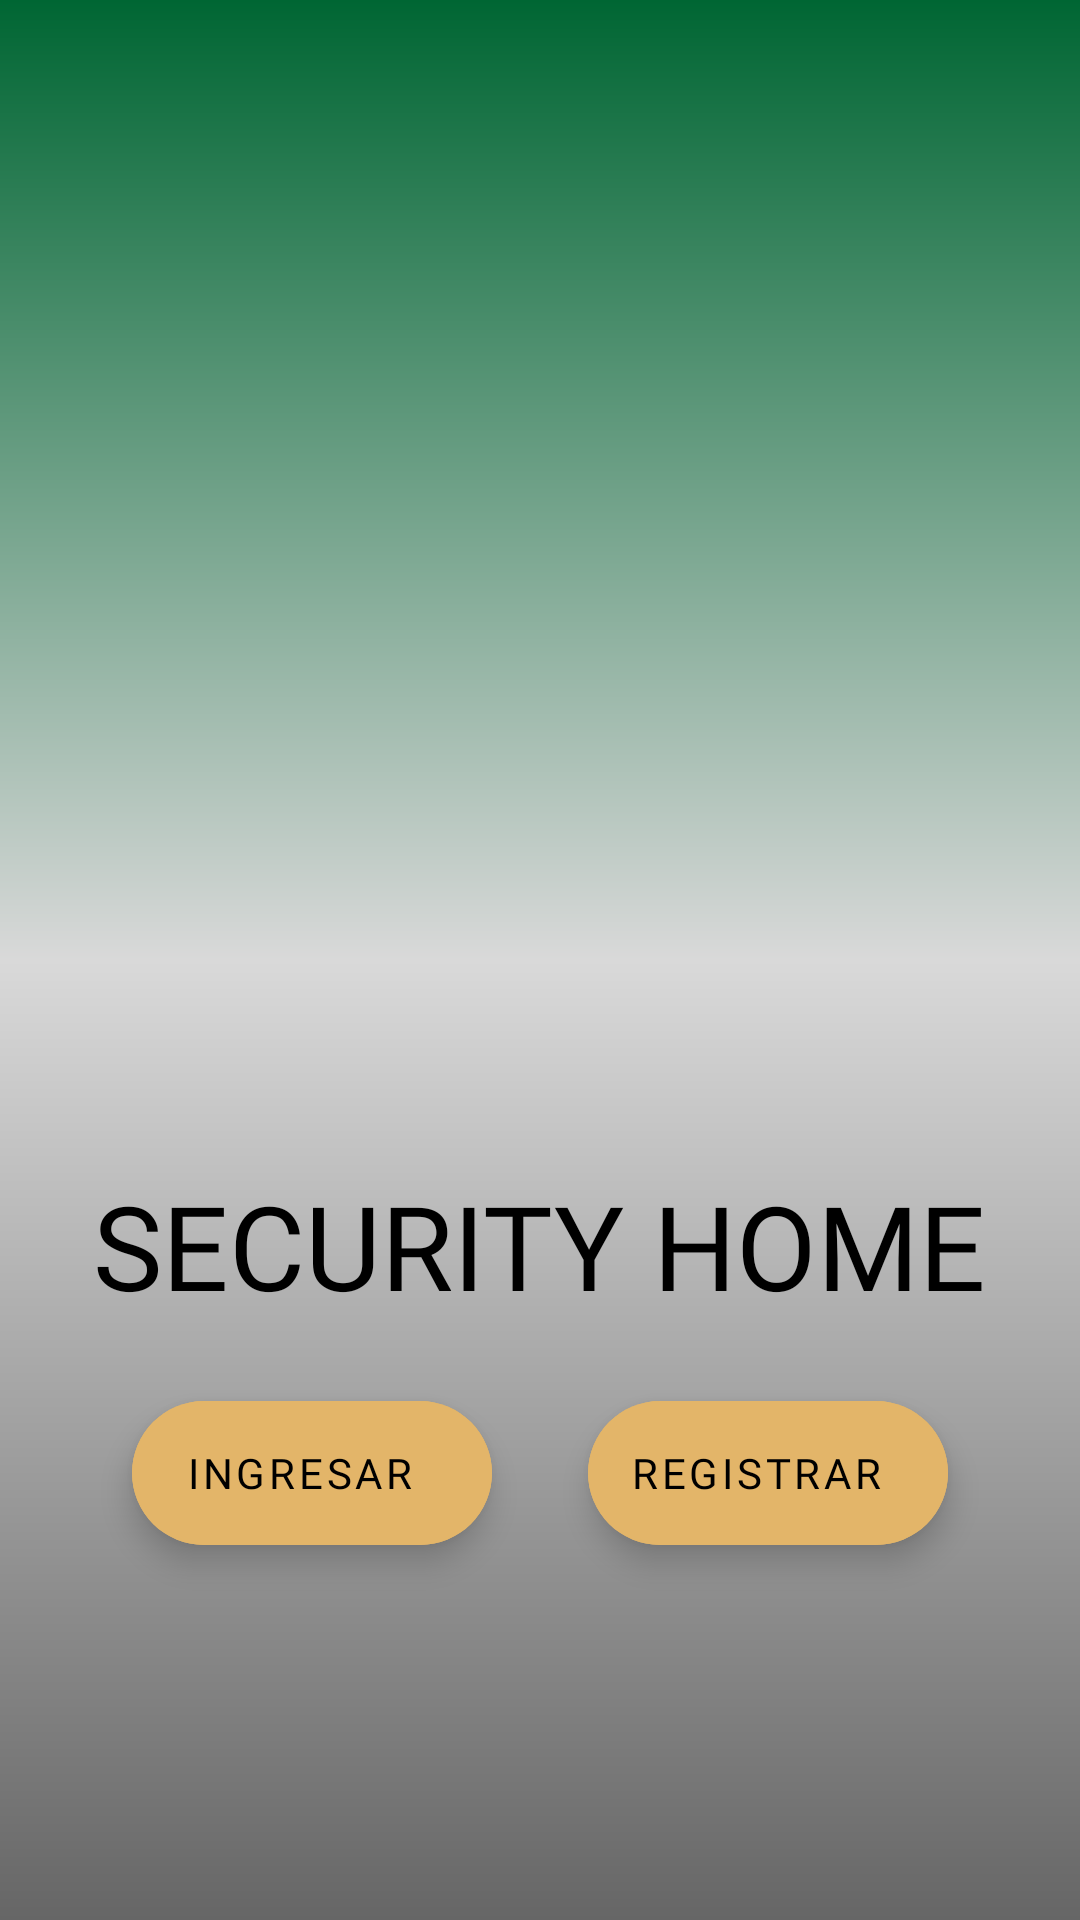

The Android layout XML behind this screen, and the referenced resources:
<!-- AndroidManifest.xml: application theme Theme.Proyecto -->
<!-- res/layout/activity_main.xml -->
<?xml version="1.0" encoding="utf-8"?>
<RelativeLayout xmlns:android="http://schemas.android.com/apk/res/android"
    android:layout_width="match_parent"
    android:layout_height="match_parent"
    android:background="@drawable/fondo_degrado"
    android:gravity="center">

    <ImageView
        android:id="@+id/logo"
        android:layout_width="wrap_content"
        android:layout_height="250dp"
        android:layout_alignParentStart="true"
        android:layout_alignParentEnd="true"
        android:src="@mipmap/logo_securityhome">
    </ImageView>
    <Space
        android:id="@+id/espacio"
        android:layout_width="match_parent"
        android:layout_height="30dp"
        android:layout_below="@+id/logo"></Space>
    <LinearLayout
        android:layout_width="wrap_content"
        android:layout_height="wrap_content"
        android:orientation="vertical"
        android:gravity="center"
        android:layout_below="@id/espacio"
        android:layout_centerHorizontal="true">
        <TextView
            android:id="@+id/security_home"
            android:layout_width="wrap_content"
            android:layout_height="wrap_content"
            android:layout_below="@id/espacio"
            android:layout_centerVertical="true"
            android:text="@string/nombre"
            android:textColor="#000000"
            android:textSize="39sp"
            android:fontFamily="@font/orbitron_medium"
            android:layout_gravity="center">
        </TextView>
        <LinearLayout
            android:layout_marginTop="10dp"
            android:layout_width="wrap_content"
            android:layout_height="wrap_content"
            android:orientation="horizontal">
            <com.google.android.material.floatingactionbutton.ExtendedFloatingActionButton
                android:id="@+id/boton_ingresar"
                android:layout_width="wrap_content"
                android:layout_height="wrap_content"
                android:layout_margin="16dp"
                android:backgroundTint="@color/naranja_suave"
                android:text="@string/boton_ingresar"
                android:textAlignment="center"
                android:fontFamily="@font/anonymouspro_bold"
                android:textSize="14sp">
            </com.google.android.material.floatingactionbutton.ExtendedFloatingActionButton>
            <com.google.android.material.floatingactionbutton.ExtendedFloatingActionButton
                android:id="@+id/boton_registrar"
                android:layout_width="wrap_content"
                android:layout_height="wrap_content"
                android:layout_margin="16dp"
                android:backgroundTint="@color/naranja_suave"
                android:text="@string/boton_registrar"
                android:gravity="center"
                android:textSize="14sp"
                android:fontFamily="@font/anonymouspro_bold">
            </com.google.android.material.floatingactionbutton.ExtendedFloatingActionButton>
        </LinearLayout>
    </LinearLayout>
</RelativeLayout>
<!-- resources referenced by this layout -->
<resources>
  <color name="naranja_suave">#E3B569</color>
  <!-- drawable fondo_degrado (drawable) -->
  <?xml version="1.0" encoding="utf-8"?>
  <shape xmlns:android="http://schemas.android.com/apk/res/android">
      <gradient
          android:angle="90"
          android:centerColor="#D9D9D9"
          android:endColor="#006633"
          android:startColor="#666666"
      />
  
  </shape>
  <!-- mipmap logo_securityhome (mipmap-anydpi-v26) -->
  <?xml version="1.0" encoding="utf-8"?>
  <adaptive-icon xmlns:android="http://schemas.android.com/apk/res/android">
      <background android:drawable="@drawable/logo_securityhome_background"/>
      <foreground android:drawable="@mipmap/logo_securityhome_foreground"/>
  </adaptive-icon>
  <string name="boton_ingresar">INGRESAR</string>
  <string name="boton_registrar">REGISTRAR</string>
  <string name="nombre">SECURITY HOME</string>
  <style name="Theme.Proyecto" parent="Theme.MaterialComponents.DayNight.DarkActionBar">
          
          <item name="colorPrimary">@color/purple_500</item>
          <item name="colorPrimaryVariant">@color/purple_700</item>
          <item name="colorOnPrimary">@color/white</item>
          
          <item name="colorSecondary">@color/teal_200</item>
          <item name="colorSecondaryVariant">@color/teal_700</item>
          <item name="colorOnSecondary">@color/black</item>
          
          <item name="android:statusBarColor">?attr/colorPrimaryVariant</item>
          
      </style>
  <color name="purple_500">#FF6200EE</color>
  <color name="purple_700">#FF3700B3</color>
  <color name="white">#FFFFFFFF</color>
  <color name="teal_200">#FF03DAC5</color>
  <color name="teal_700">#FF018786</color>
  <color name="black">#FF000000</color>
</resources>
